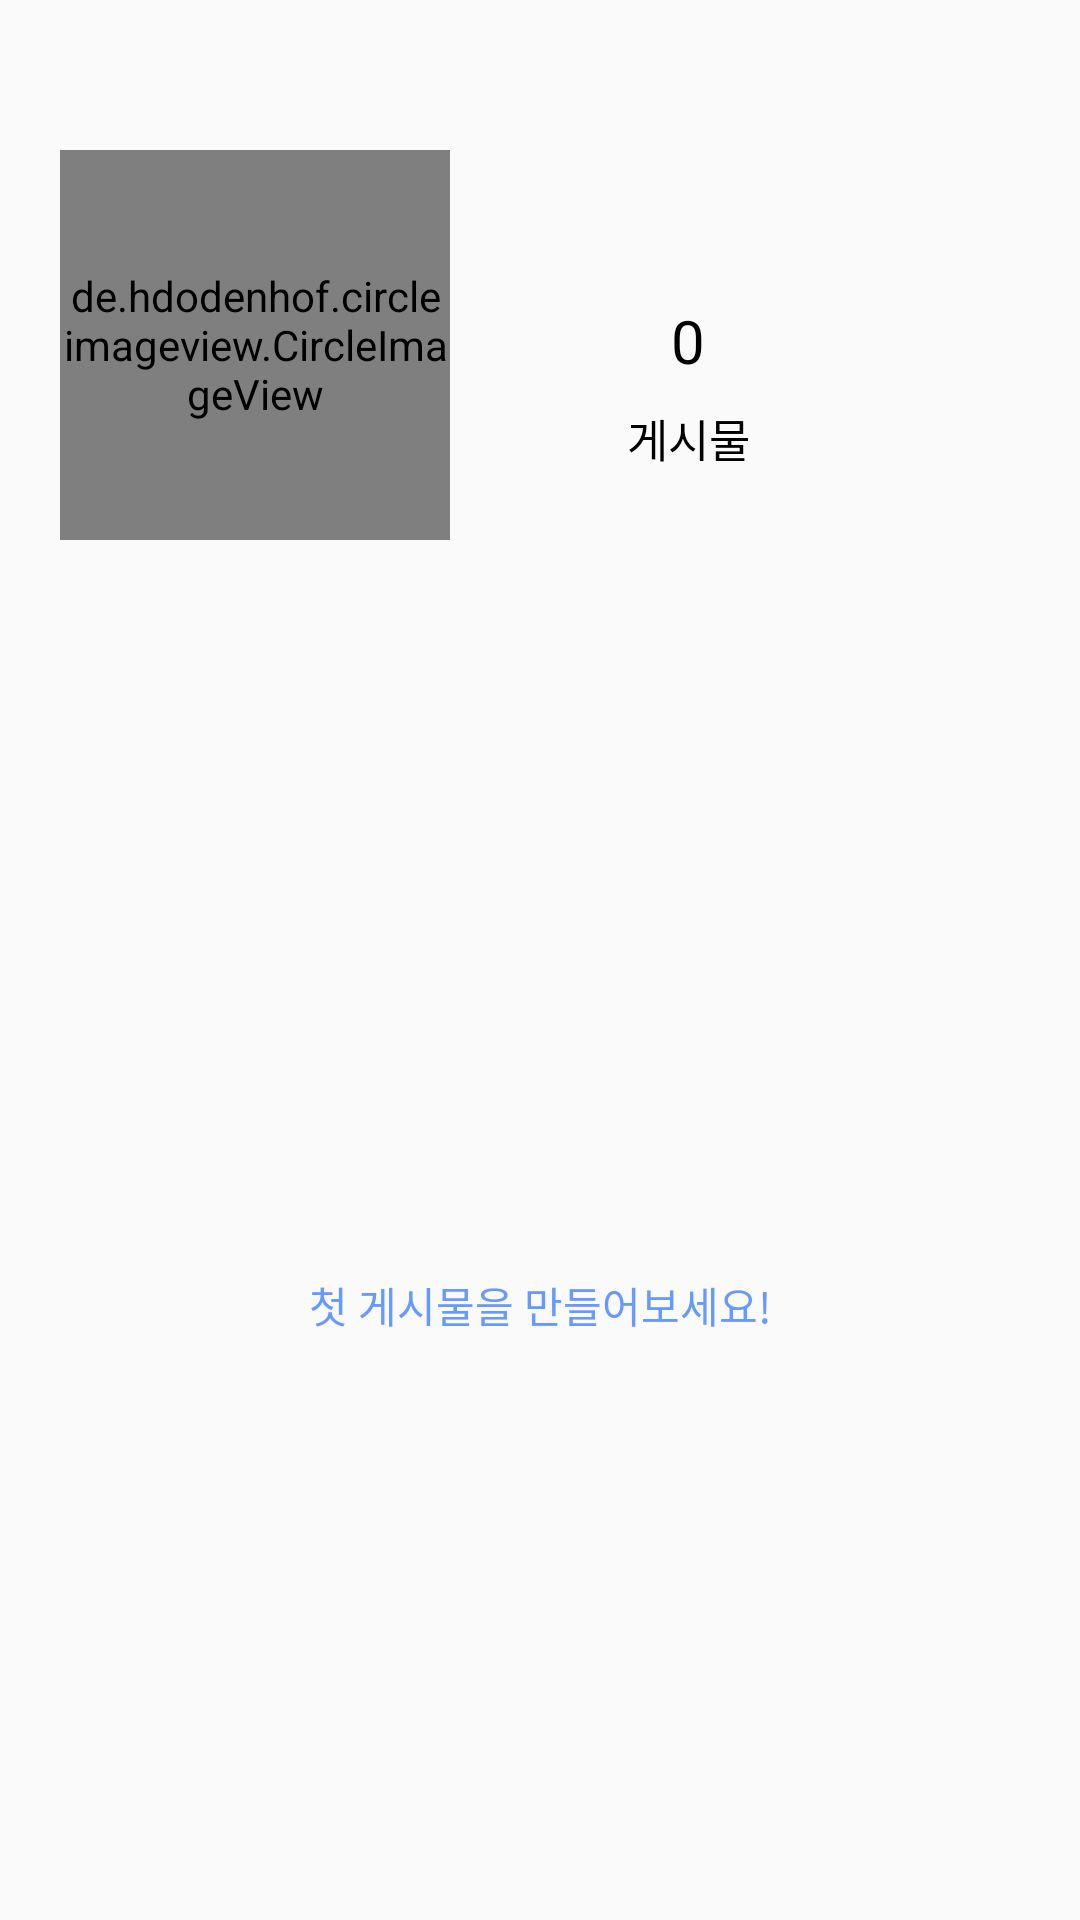

Reconstruct the res/layout file that produces this screen, plus the resources it refers to.
<!-- AndroidManifest.xml: application theme Theme.MapCok -->
<!-- res/layout/fragment_my_page.xml -->
<?xml version="1.0" encoding="utf-8"?>
<layout xmlns:android="http://schemas.android.com/apk/res/android"
    xmlns:app="http://schemas.android.com/apk/res-auto"
    xmlns:tools="http://schemas.android.com/tools">

    <data>
        <variable
            name="userData"
            type="com.mapcok.data.model.UserData" />
    </data>

    <androidx.constraintlayout.widget.ConstraintLayout
        android:layout_width="match_parent"
        android:layout_height="match_parent"
        tools:context=".ui.mypage.MyPageFragment">


        <de.hdodenhof.circleimageview.CircleImageView
            android:id="@+id/img_profile"
            setCircleProfileImage="@{userData.userImage}"
            android:layout_width="130dp"
            android:layout_height="130dp"
            android:layout_marginStart="20dp"
            android:layout_marginTop="50dp"
            app:civ_border_width="2dp"
            app:layout_constraintStart_toStartOf="parent"
            app:layout_constraintTop_toTopOf="parent" />

        <androidx.recyclerview.widget.RecyclerView
            android:id="@+id/rc_my_page_photo"
            android:layout_width="match_parent"
            android:layout_height="0dp"
            android:layout_marginTop="50dp"
            app:layoutManager="androidx.recyclerview.widget.GridLayoutManager"
            app:layout_constraintBottom_toBottomOf="parent"
            app:layout_constraintEnd_toEndOf="parent"
            app:layout_constraintStart_toStartOf="parent"
            app:layout_constraintTop_toBottomOf="@+id/img_profile"
            app:spanCount="3" />

        <TextView
            android:id="@+id/text_nickname"
            android:layout_width="wrap_content"
            android:layout_height="wrap_content"
            android:layout_marginStart="30dp"
            android:layout_marginTop="60dp"
            android:fontFamily="@font/pretendard_semibold"
            android:text="@{userData.userName}"
            android:textColor="@color/black"
            android:textSize="25sp"
            app:layout_constraintStart_toEndOf="@+id/img_profile"
            app:layout_constraintTop_toTopOf="parent" />

        <TextView
            android:id="@+id/text_post"
            android:layout_width="wrap_content"
            android:layout_height="wrap_content"
            android:layout_marginTop="8dp"
            android:layout_marginEnd="110dp"
            android:fontFamily="@font/pretendard_light"
            android:text="게시물"
            android:textColor="@color/black"
            android:textSize="15sp"
            app:layout_constraintEnd_toEndOf="parent"
            app:layout_constraintTop_toBottomOf="@+id/text_photo_cnt" />

        <TextView
            android:id="@+id/text_photo_cnt"
            android:layout_width="0dp"
            android:layout_height="wrap_content"
            android:layout_marginTop="100dp"
            android:fontFamily="@font/pretendard_bold"
            android:text="0"
            android:textAlignment="center"
            android:textColor="@color/black"
            android:textSize="20sp"
            app:layout_constraintEnd_toEndOf="@+id/text_post"
            app:layout_constraintHorizontal_bias="1.0"
            app:layout_constraintHorizontal_chainStyle="spread"
            app:layout_constraintStart_toStartOf="@+id/text_post"
            app:layout_constraintTop_toTopOf="parent" />

        <TextView
            android:id="@+id/tv_first_post"
            android:layout_width="wrap_content"
            android:layout_height="wrap_content"
            android:text="첫 게시물을 만들어보세요!"
            android:textColor="#6799FF"
            android:fontFamily="@font/pretendard_semibold"
            app:layout_constraintBottom_toBottomOf="parent"
            app:layout_constraintEnd_toEndOf="@+id/rc_my_page_photo"
            app:layout_constraintStart_toStartOf="parent"
            app:layout_constraintTop_toTopOf="@+id/rc_my_page_photo" />


    </androidx.constraintlayout.widget.ConstraintLayout>
</layout>
<!-- resources referenced by this layout -->
<resources>
  <color name="black">#FF000000</color>
  <style name="Theme.MapCok" parent="Base.Theme.MapCok" />
  <style name="Base.Theme.MapCok" parent="Theme.AppCompat.DayNight.NoActionBar">
      
      
  
    </style>
</resources>
